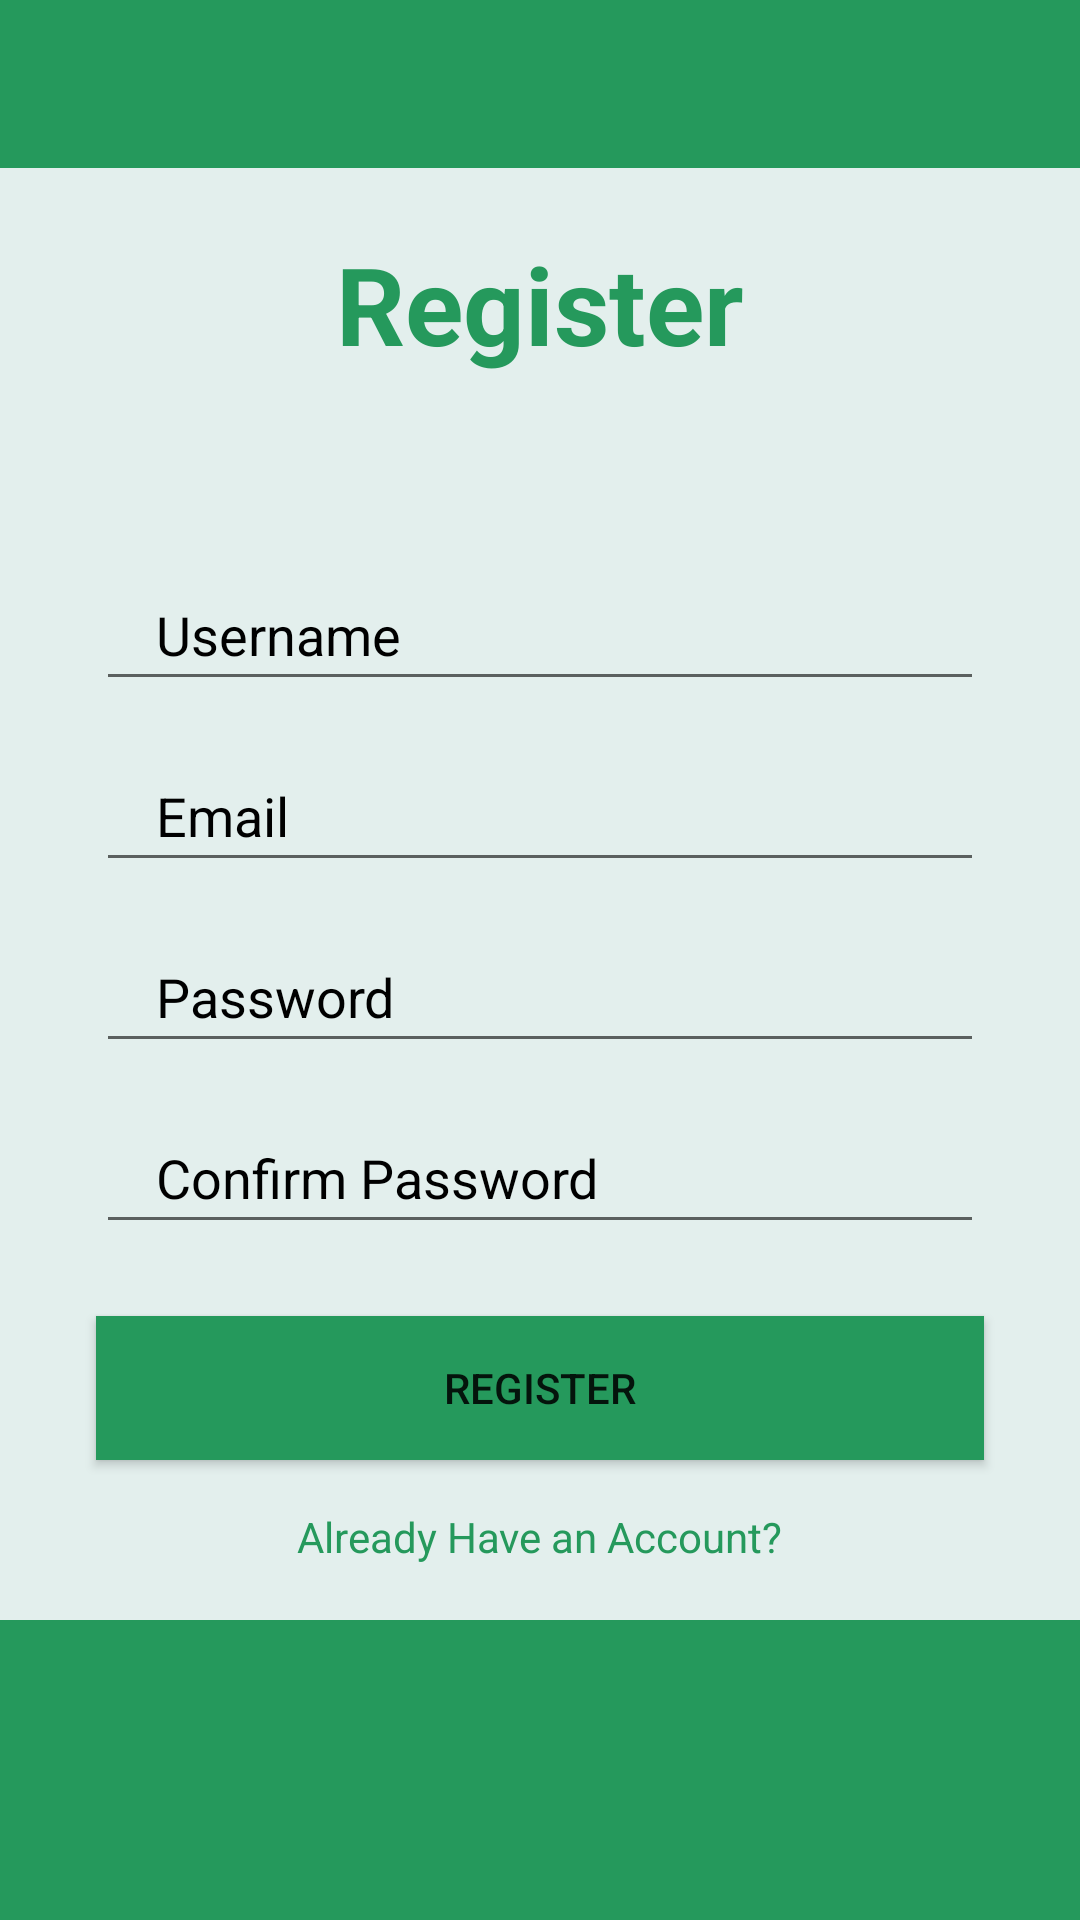

Produce the Android XML layout that renders to this screen, including the resource entries it uses.
<!-- AndroidManifest.xml: application theme Theme.MyApplicationawdawdawd -->
<!-- res/layout/activity_register.xml -->
<?xml version="1.0" encoding="utf-8"?>
<androidx.constraintlayout.widget.ConstraintLayout xmlns:android="http://schemas.android.com/apk/res/android"
    xmlns:app="http://schemas.android.com/apk/res-auto"
    xmlns:tools="http://schemas.android.com/tools"
    android:layout_width="match_parent"
    android:layout_height="match_parent"
    android:background="@color/my_primary"
    tools:context=".register">

    
    <androidx.constraintlayout.widget.ConstraintLayout
        android:id="@+id/layoutHeader"
        android:layout_width="match_parent"
        android:layout_height="wrap_content"
        android:background="@color/my_secondary"
        android:padding="28dp"
        app:layout_constraintTop_toTopOf="parent">

    </androidx.constraintlayout.widget.ConstraintLayout>

    mAuth = FirebaseAuth.getInstance();

    private FirebaseAuth mAuth;

    <TextView
        android:id="@+id/register"
        android:layout_width="wrap_content"
        android:layout_height="wrap_content"
        android:text="Register"
        android:textColor="@color/my_secondary"
        android:textSize="36sp"
        android:textStyle="bold"
        app:layout_constraintBottom_toBottomOf="parent"
        app:layout_constraintEnd_toEndOf="parent"
        app:layout_constraintStart_toStartOf="parent"
        app:layout_constraintTop_toTopOf="parent"
        app:layout_constraintVertical_bias="0.13"/>

    <EditText
        android:id="@+id/inputUsername"
        android:layout_width="0dp"
        android:layout_height="wrap_content"
        android:layout_marginStart="32dp"
        android:layout_marginTop="64dp"
        android:layout_marginEnd="32dp"
        android:drawablePadding="10dp"
        android:ems="10"
        android:hint="Username"
        android:inputType="textPersonName"
        android:paddingLeft="20dp"
        android:paddingTop="10dp"
        android:paddingRight="10dp"
        android:paddingBottom="10dp"
        android:textColor="@color/colorBlack"
        android:textColorHint="@color/colorBlack"
        app:layout_constraintEnd_toEndOf="parent"
        app:flow_horizontalBias="0.0"
        app:layout_constraintStart_toStartOf="parent"
        app:layout_constraintTop_toBottomOf="@+id/register"/>

    <EditText
        android:id="@+id/inputEmail"
        android:layout_width="0dp"
        android:layout_height="wrap_content"
        android:layout_marginTop="16dp"
        android:drawablePadding="10dp"
        android:ems="10"
        android:hint="Email"
        android:inputType="textPersonName"
        android:paddingLeft="20dp"
        android:paddingTop="10dp"
        android:paddingRight="10dp"
        android:paddingBottom="10dp"
        android:textColor="@color/colorBlack"
        android:textColorHint="@color/colorBlack"
        app:layout_constraintEnd_toEndOf="@+id/inputUsername"
        app:layout_constraintHorizontal_bias="1.0"
        app:layout_constraintStart_toStartOf="@+id/inputUsername"
        app:layout_constraintTop_toBottomOf="@+id/inputUsername"/>

    <EditText
        android:id="@+id/inputPassword"
        android:layout_width="0dp"
        android:layout_height="wrap_content"
        android:layout_marginTop="16dp"
        android:drawablePadding="10dp"
        android:ems="10"
        android:hint="Password"
        android:inputType="textPersonName|textPassword"
        android:paddingLeft="20dp"
        android:paddingTop="10dp"
        android:paddingRight="10dp"
        android:paddingBottom="10dp"
        android:textColor="@color/colorBlack"
        android:textColorHint="@color/colorBlack"
        app:layout_constraintEnd_toEndOf="@+id/inputEmail"
        app:layout_constraintHorizontal_bias="1.0"
        app:layout_constraintStart_toStartOf="@+id/inputEmail"
        app:layout_constraintTop_toBottomOf="@+id/inputEmail" />

    <EditText
        android:id="@+id/Inputrepassword"
        android:layout_width="0dp"
        android:layout_height="wrap_content"
        android:layout_marginTop="16dp"
        android:drawablePadding="10dp"
        android:ems="10"
        android:hint="Confirm Password"
        android:inputType="textPersonName|textPassword"
        android:paddingLeft="20dp"
        android:paddingTop="10dp"
        android:paddingRight="10dp"
        android:paddingBottom="10dp"
        android:textColor="@color/colorBlack"
        android:textColorHint="@color/colorBlack"
        app:layout_constraintEnd_toEndOf="@+id/inputPassword"
        app:layout_constraintHorizontal_bias="1.0"
        app:layout_constraintStart_toStartOf="@+id/inputPassword"
        app:layout_constraintTop_toBottomOf="@+id/inputPassword" />

    <Button
        android:id="@+id/btnregister"
        android:layout_width="0dp"
        android:layout_height="wrap_content"
        android:layout_marginTop="24dp"
        android:text="Register"
        android:background="@color/my_secondary"
        app:layout_constraintEnd_toEndOf="@id/Inputrepassword"
        app:layout_constraintStart_toStartOf="@id/Inputrepassword"
        app:layout_constraintTop_toBottomOf="@id/Inputrepassword"/>

    <TextView
        android:id="@+id/alreadyHaveAccount"
        android:layout_width="wrap_content"
        android:layout_height="wrap_content"
        android:layout_marginTop="16dp"
        android:shadowColor="@color/colorWhite"
        android:text="Already Have an Account?"
        android:textColor="@color/my_secondary"
        app:layout_constraintEnd_toEndOf="@id/btnregister"
        app:layout_constraintStart_toStartOf="@id/btnregister"
        app:layout_constraintTop_toBottomOf="@id/btnregister"/>

    
    <androidx.constraintlayout.widget.ConstraintLayout
        android:id="@+id/bottomHeader"
        android:layout_width="match_parent"
        android:layout_height="wrap_content"
        android:background="@color/my_secondary"
        android:padding="50dp"
        app:layout_constraintBottom_toBottomOf="parent">

    </androidx.constraintlayout.widget.ConstraintLayout>



</androidx.constraintlayout.widget.ConstraintLayout>
<!-- resources referenced by this layout -->
<resources>
  <color name="colorBlack">#000000</color>
  <color name="colorWhite">#FFFF</color>
  <color name="my_primary">#E3EFED</color>
  <color name="my_secondary">#25995C</color>
  <style name="Theme.MyApplicationawdawdawd" parent="Base.Theme.MyApplicationawdawdawd" />
  <style name="Base.Theme.MyApplicationawdawdawd" parent="Theme.AppCompat.Light.NoActionBar">
          
          
      </style>
</resources>
